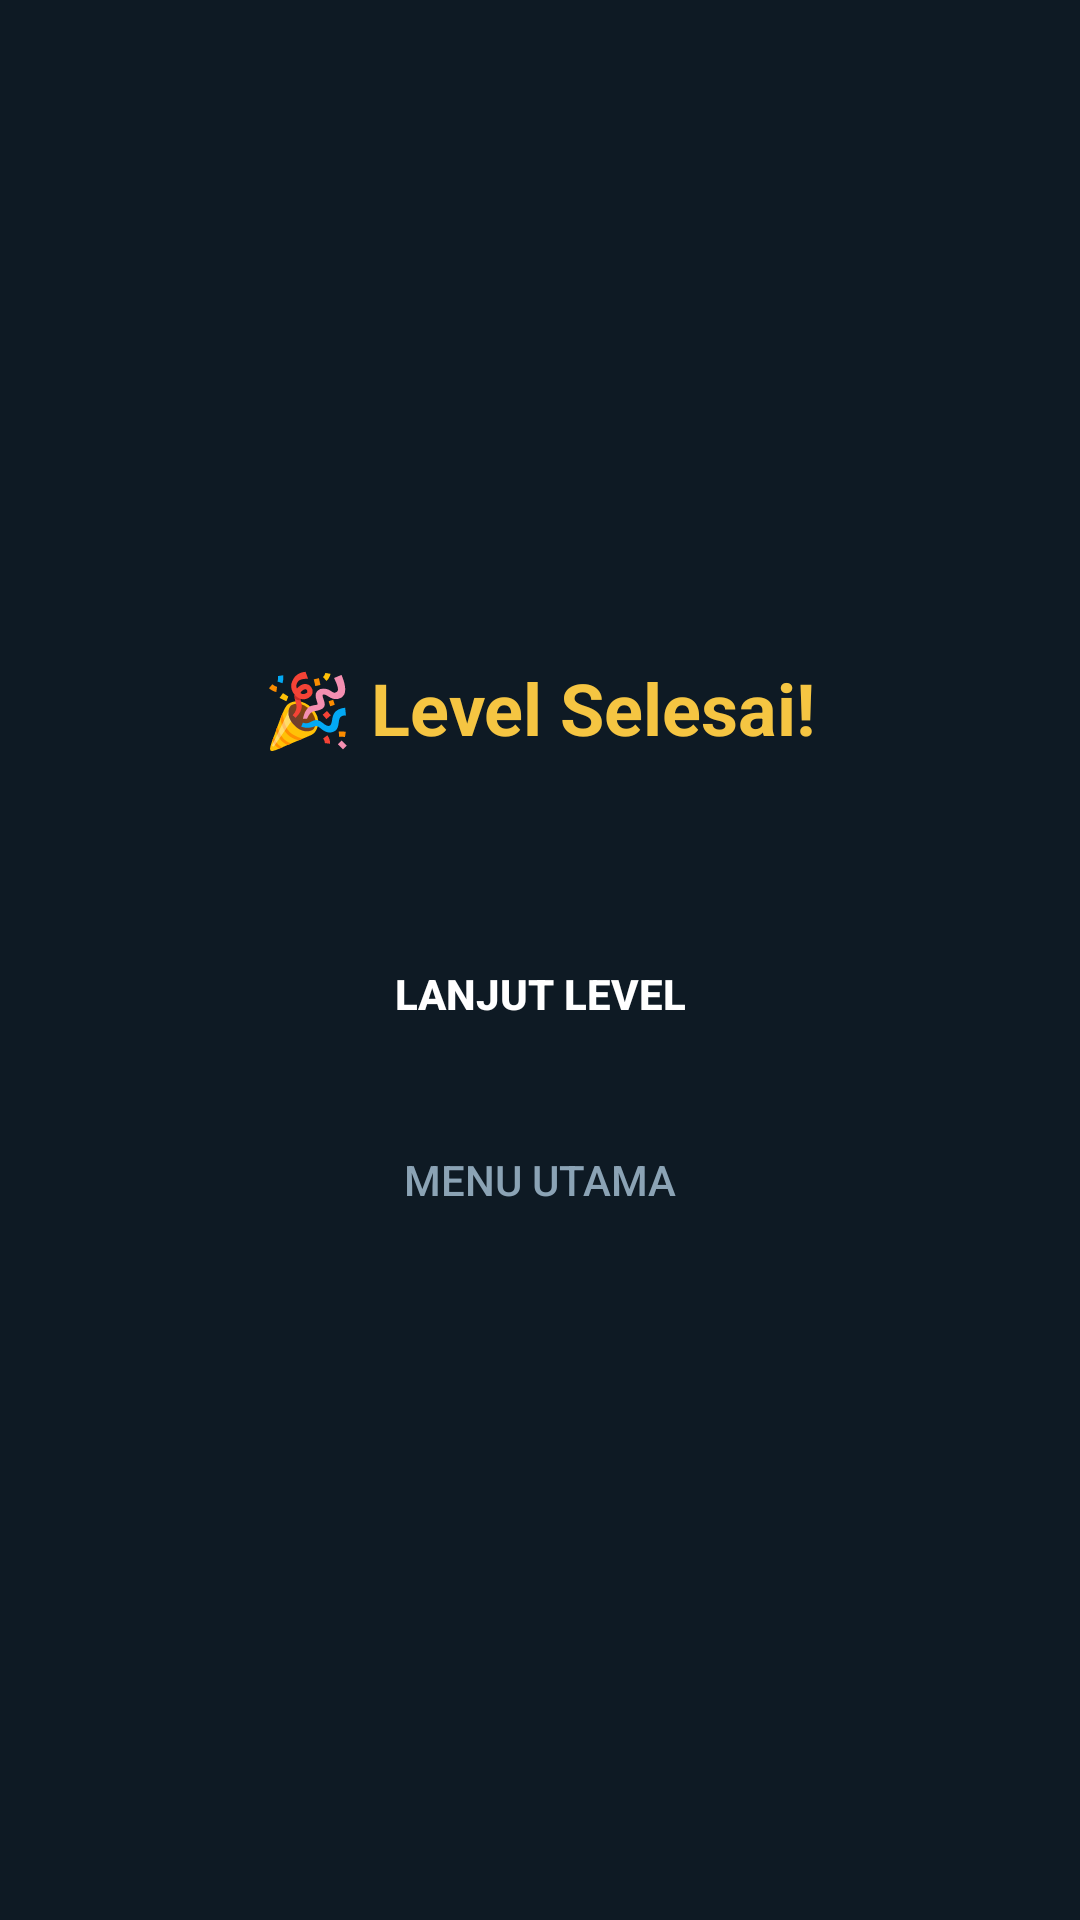

Write the Android layout XML for this screen, with the resource values it uses.
<!-- AndroidManifest.xml: application theme Theme.GambarCocok -->
<!-- res/layout/dialog_win.xml -->
<?xml version="1.0" encoding="utf-8"?>
<LinearLayout xmlns:android="http://schemas.android.com/apk/res/android"
    android:layout_width="match_parent"
    android:layout_height="wrap_content"
    android:orientation="vertical"
    android:padding="24dp"
    android:gravity="center">

    <TextView
        android:id="@+id/winTitle"
        android:layout_width="wrap_content"
        android:layout_height="wrap_content"
        android:text="@string/win_title"
        android:textColor="@color/gold"
        android:textSize="24sp"
        android:textStyle="bold"/>

    <TextView
        android:id="@+id/winText"
        android:layout_width="match_parent"
        android:layout_height="wrap_content"
        android:layout_marginTop="12dp"
        android:gravity="center"
        android:textColor="@color/text"
        android:textSize="15sp"/>

    <Button
        android:id="@+id/btnNextLevel"
        android:layout_width="match_parent"
        android:layout_height="54dp"
        android:layout_marginTop="20dp"
        android:background="@drawable/bg_btn_success"
        android:text="@string/next_level"
        android:textColor="#FFFFFF"
        android:textStyle="bold"
        android:stateListAnimator="@null"/>

    <Button
        android:id="@+id/btnMainMenu"
        android:layout_width="match_parent"
        android:layout_height="54dp"
        android:layout_marginTop="8dp"
        android:background="@drawable/bg_btn_outline"
        android:text="@string/main_menu"
        android:textColor="@color/text_soft"
        android:stateListAnimator="@null"/>
</LinearLayout>
<!-- resources referenced by this layout -->
<resources>
  <color name="gold">#F5C542</color>
  <color name="text">#F0F4F7</color>
  <color name="text_soft">#8BA3B5</color>
  <string name="main_menu">Menu Utama</string>
  <string name="next_level">Lanjut Level</string>
  <string name="win_title">🎉 Level Selesai!</string>
  <style name="Theme.GambarCocok" parent="Theme.Material3.Dark.NoActionBar">
          <item name="android:statusBarColor">@color/bg_darker</item>
          <item name="android:windowLightStatusBar">false</item>
          <item name="android:navigationBarColor">@color/bg_darker</item>
          <item name="android:windowBackground">@color/bg_dark</item>
          <item name="colorPrimary">@color/primary</item>
          <item name="colorOnPrimary">#FFFFFF</item>
      </style>
  <color name="bg_darker">#091219</color>
  <color name="bg_dark">#0E1A24</color>
  <color name="primary">#3D8EC9</color>
</resources>
